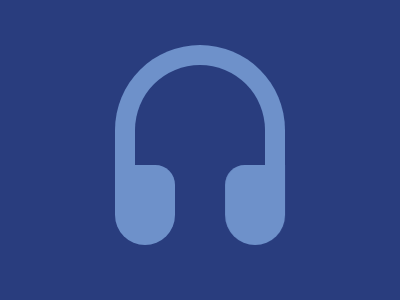

Write the HTML and CSS that draws this image.

<p c></p>
<p d></p>
<body bgcolor="293D7E"></body>
<style>
   p {
      position: fixed;
      top: 29;
      left: 115;
   }
   [c] {
      width: 130;
      height: 100;
      border: 20px solid#6E91CA;
      border-bottom: none;
      border-radius: 99Q 99Q 0 0;
   }
   [d] {
      top: 149;
      background: #6e91ca;
      width: 60;
      height: 80;
      border-radius: 0 65Q 99Q 99Q;
      -webkit-box-reflect: right 53Q;
   }
</style>
